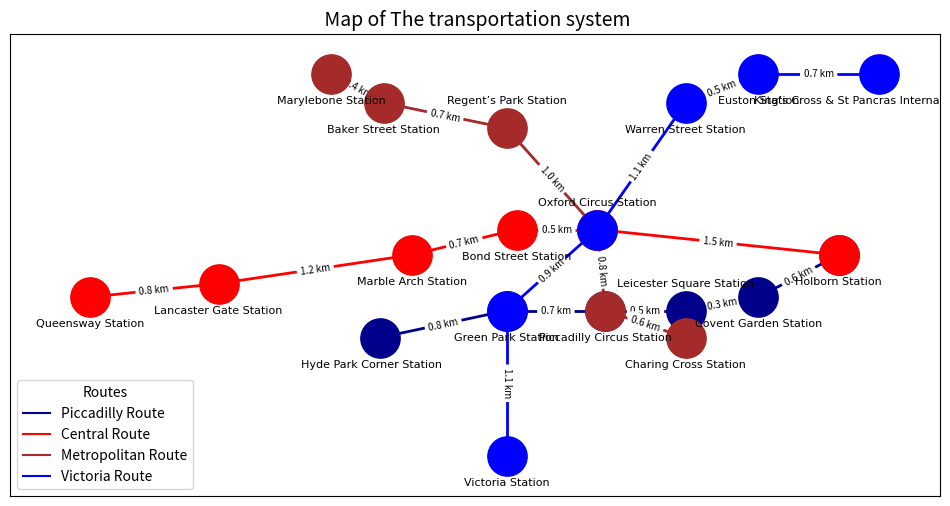

Here is the Python script that generated this plot:
import numpy as np
import networkx as nwx
import matplotlib.pyplot as matplt
import matplotlib.lines as matline

# For Task1 + Task2

# --- Piccadilly Route ---
stations1 = [
    'Holborn Station',
    'Covent Garden Station',
    'Leicester Square Station',
    'Piccadilly Circus Station',
    'Green Park Station',
    'Hyde Park Corner Station'
]

edges1 = [
    ('Leicester Square Station', 'Covent Garden Station', 0.3),#324.85
    ('Piccadilly Circus Station', 'Leicester Square Station', 0.45),#445.98
    ('Covent Garden Station', 'Holborn Station', 0.6),#570.37
    ('Green Park Station', 'Piccadilly Circus Station', 0.7),#696.10
    ('Hyde Park Corner Station', 'Green Park Station', 0.8),#784.36
]

# ---Central Route ---
stations2 = [
    'Holborn Station',
    'Oxford Circus Station',
    'Bond Street Station',
    'Marble Arch Station',
    'Lancaster Gate Station',
    'Queensway Station'
]

edges2 = [
    ('Bond Street Station', 'Oxford Circus Station', 0.5),#493.74
    ('Marble Arch Station', 'Bond Street Station', 0.7),#664.26
    ('Queensway Station', 'Lancaster Gate Station', 0.8),#832.66
    ('Lancaster Gate Station', 'Marble Arch Station', 1.2),#1.19
    ('Oxford Circus Station', 'Holborn Station', 1.5)#1.53
]
# --- Metropolitan Route ---
stations3 = [
    'Charing Cross Station',
    'Piccadilly Circus Station',
    'Oxford Circus Station',
    'Regent’s Park Station',
    'Baker Street Station',
    'Marylebone Station',
]

edges3 = [
    ('Marylebone Station', 'Baker Street Station', 0.4),#420.97
    ('Piccadilly Circus Station', 'Charing Cross Station', 0.6),#602.47
    ('Baker Street Station', 'Regent’s Park Station', 0.7),#703.88
    ('Oxford Circus Station', 'Piccadilly Circus Station', 0.8),#777.88
    ('Regent’s Park Station', 'Oxford Circus Station', 1.0),#990.41
]
# ---Victoria Route ---
stations4 = [
    'King’s Cross & St Pancras Internation Station',
    'Euston Station',
    'Victoria Station',
    'Green Park Station',
    'Oxford Circus Station',
    'Warren Street Station',
]

edges4 = [
    ('Warren Street Station', 'Euston Station', 0.5),#503.22
    ('Euston Station', 'King’s Cross & St Pancras Internation Station', 0.7),#764.98
    ('Green Park Station', 'Oxford Circus Station', 0.9),#924
    ('Oxford Circus Station', 'Warren Street Station', 1.1),#1.08
    ('Victoria Station', 'Green Park Station', 1.1),#1.12
]


# --- Graph ---
Graph = nwx.Graph()
for x, y, z in edges1 + edges2 + edges3 + edges4:
    Graph.add_edge(x, y, weight=z)

# --- Dot position( x, y) ---
dot = {
    # Piccadilly Route
    'Holborn Station': (3, -0.375),
    'Covent Garden Station': (2, -1),
    'Leicester Square Station': (1.1, -1.2),
    'Piccadilly Circus Station': (0.1, -1.2),
    'Green Park Station': (-1.125, -1.2),
    'Hyde Park Corner Station': (-2.7, -1.6),
    # Central Route
    'Holborn Station': (3, -0.375),
    'Oxford Circus Station': (0, 0),
    'Bond Street Station': (-1, 0),
    'Marble Arch Station': (-2.3, -0.375),
    'Lancaster Gate Station': (-4.7, -0.8),
    'Queensway Station': (-6.3, -1),
    # Metropolitan Route
    'Charing Cross Station': (1.1, -1.6),
    'Piccadilly Circus Station': (0.1, -1.2),
    'Oxford Circus Station': (0, 0),
    'Regent’s Park Station': (-1.125, 1.5),
    'Baker Street Station': (-2.65, 1.875),
    'Marylebone Station': (-3.3, 2.3),
    # Victoria Route
    'King’s Cross & St Pancras Internation Station': (3.5, 2.3),
    'Euston Station': (2, 2.3),
    'Warren Street Station': (1.1, 1.875),
    'Green Park Station': (-1.125, -1.2),
    'Victoria Station': (-1.125, -3.35),
    'Oxford Circus Station': (0, 0),
}

# --- Offset label position ---
offset = {
    # Piccadilly Route
    'Green Park Station': (0, -0.4),
    'Covent Garden Station': (0, -0.4),
    'Hyde Park Corner Station': (-0.1, -0.4),
    'Piccadilly Circus Station': (0, -0.4),
    'Leicester Square Station': (0, 0.4),
    'Holborn Station': (0,-0.4),
    # Central Route
    'Lancaster Gate Station': (0, -0.4),
    'Bond Street Station': (0, -0.4),
    'Holborn Station': (0, -0.4),
    'Queensway Station': (0, -0.4),
    'Marble Arch Station': (0, -0.4),
    'Oxford Circus Station': (0, 0.4),
    # Metropolitan Route
    'Baker Street Station': (0, -0.4),
    'Oxford Circus Station': (0, 0.4),
    'Charing Cross Station': (0, -0.4),
    'Marylebone Station': (0, -0.4),
    'Regent’s Park Station': (0, 0.4),
    'Piccadilly Circus Station': (0, -0.4),
    # Victoria Route
    'Green Park Station': (0, -0.4),
    'Warren Street Station': (0, -0.4),
    'King’s Cross & St Pancras Internation Station': (0, -0.4),
    'Victoria Station': (0, -0.4),
    'Oxford Circus Station': (0, 0.4),
    'Euston Station': (0, -0.4),
}

# --- Calculate new coordinates for label ---
offset_dot = {nd: (dot[nd][0] + dx, dot[nd][1] + dy)
              for nd, (dx, dy) in offset.items()}

# --- Get distance label ---
edge_labels = nwx.get_edge_attributes(Graph, 'weight')

# --- Draw graph ---
matplt.figure(figsize=(12, 6))

# Draw dot
nwx.draw_networkx_nodes(Graph, dot,
                       nodelist=stations1,
                       node_size=800,
                       node_color='darkblue')
nwx.draw_networkx_nodes(Graph, dot,
                       nodelist=stations2,
                       node_size=800,
                       node_color='red')
nwx.draw_networkx_nodes(Graph, dot,
                       nodelist=stations3,
                       node_size=800,
                       node_color='brown')
nwx.draw_networkx_nodes(Graph, dot,
                       nodelist=stations4,
                       node_size=800,
                       node_color='blue')

# draw Route
nwx.draw_networkx_edges(Graph, dot,
                       edgelist=edges1,
                       width=2,
                       edge_color='darkblue')
nwx.draw_networkx_edges(Graph, dot,
                       edgelist=edges2, 
                       width=2,
                       edge_color='red')
nwx.draw_networkx_edges(Graph, dot,
                       edgelist=edges3,
                       width=2,
                       edge_color='brown')
nwx.draw_networkx_edges(Graph, dot,
                       edgelist=edges4,
                       width=2,
                       edge_color='blue')

# Route label
nwx.draw_networkx_edge_labels(
    Graph, dot,
    edge_labels={a: f"{y:.1f} km" for a, y in edge_labels.items()},
    font_size=7
)

# station label
nwx.draw_networkx_labels(Graph, dot,
                        labels={n: "" for n in Graph.nodes()},
                        font_size=8)
nwx.draw_networkx_labels(Graph, offset_dot,
                        font_size=8,
                        font_family="arial")

# Route annotation
piccadilly_route = matline.Line2D([], [], color='darkblue', label='Piccadilly Route')
central_route = matline.Line2D([], [], color='red', label='Central Route')
metropolitan_route = matline.Line2D([], [], color='brown', label='Metropolitan Route')
victoria_route = matline.Line2D([], [], color='blue', label='Victoria Route')
matplt.legend(handles=[piccadilly_route, central_route,metropolitan_route,victoria_route], loc='lower left',
           title="Routes", frameon=True)

matplt.title(" Map of The transportation system", fontsize=14)
matplt.show()

# Task 3

# Acquire all edge values(distance)
edge_weights = list(nwx.get_edge_attributes(Graph, 'weight').values())

# Total network length
nw_total_length = sum(edge_weights)

# Average separation between stations
stt_average_distance = np.mean(edge_weights)

# The gap standard deviation
stt_std_deviation = np.std(edge_weights)

# Print results 
print("=== Metrics from Transport Networks ===")
print(f"Total network length : {nw_total_length} kilometer")
print(f"Average separation between stations(distance) : {stt_average_distance} kilometer")
print(f"The gap standard deviation : {stt_std_deviation} kilometer")
